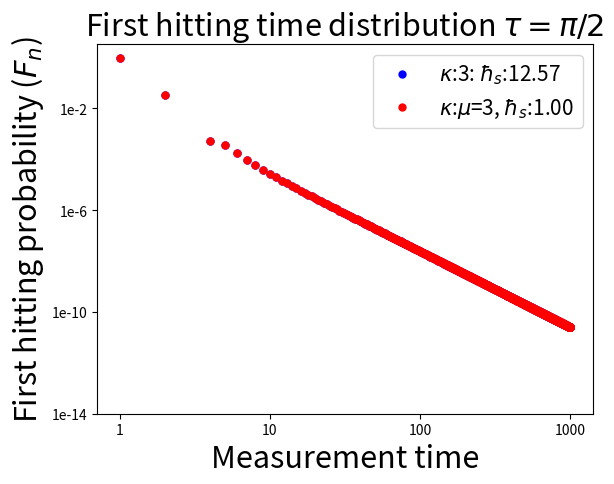

The script that saved this image:
import numpy as np
from scipy.special import jv
import matplotlib.pyplot as plt


def get_unitary(kappa: float, hbar: float, tau: float, n: int, basis: int) -> float:
    """Returns the (0,0) or the (n/2, n/2) element of the unitary operator of a QKR
    kappa: distribution of kicking strength
    hbar: effective planck's contant
    tau: measurement time (multiple after kicking)
    n: number of kicks"""
    return np.exp(-1j * hbar * n * basis ** 2 / 8) * jv(0, 2 * kappa * n * tau)


def get_QKR_first_hittingtime(k_mu, k_sigma, tau, hbar, basis, timesteps):
    """Given the hitting strength and measurement interval
    compute the amplitude of first detection and first hitting time
    distribution"""
    kappa = np.random.randn(timesteps) * k_sigma + k_mu
    unitaries = np.array(
        [
            get_unitary(k_i, hbar, tau, n_i, basis)
            for (k_i, n_i) in zip(kappa, range(timesteps))
        ]
    )
    psi = np.ones(timesteps)

    for i in range(timesteps):
        psi[i] = unitaries[i] - sum([unitaries[i - j] * psi[j] for j in range(i - 1)])

    return psi, np.abs(psi) ** 2


tau = np.pi / 2
timesteps = 1000

k_mu = 3
k_sigma = 1e-02
hbar1 = 4 * np.pi
hbar2 = 1
basis = 1024


psi1, F1 = get_QKR_first_hittingtime(k_mu, 0, tau, hbar1, basis, timesteps)
psi2, F2 = get_QKR_first_hittingtime(k_mu, 0, tau, hbar1, basis, timesteps)

fig, ax = plt.subplots()

ax.plot(
    np.log10(range(1, timesteps + 1)),
    np.log10(F1),
    "bo",
    markersize=5,
    label=r"$\kappa$:%d: $\hbar_s$:%.2f" % (k_mu, hbar1),
)
ax.plot(
    np.log10(range(1, timesteps + 1)),
    np.log10(F2),
    "ro",
    markersize=5,
    label=r"$\kappa$:$\mu$=%d, $\hbar_s$:%.2f" % (k_mu, hbar2),
)
ax.legend(fontsize=15)

ax.set_xlabel("Measurement time", fontsize=22)
ax.set_ylabel("First hitting probability ($F_n$)", fontsize=22)
ax.set_title(r"First hitting time distribution $\tau = \pi/2$", fontsize=22)
ax.set(xticks=np.arange(0, 4), yticks=np.arange(-14, 0, 4))
ax.set_xticklabels(["1", "10", "100", "1000"])
ax.set_yticklabels(["1e-14", "1e-10", "1e-6", "1e-2"])

plt.show()
